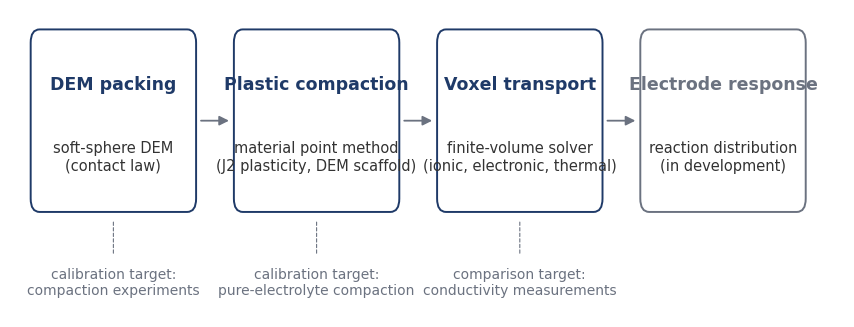
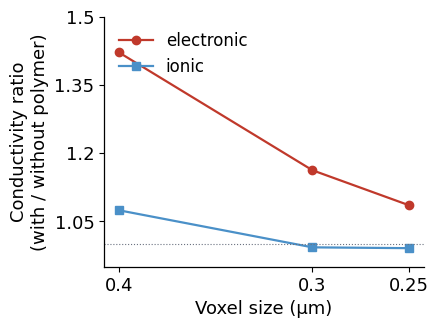
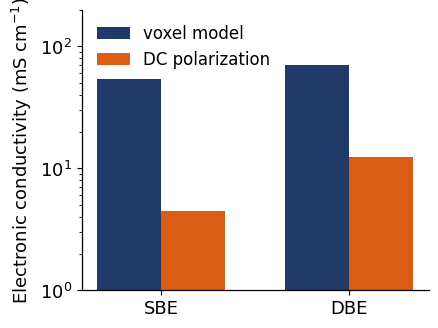
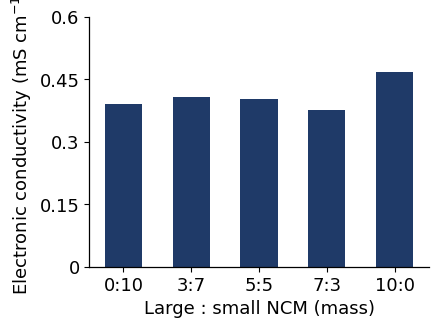

Write Python code to recreate these figures, in order.
"""연구세미나 덱 (2026-10 · v2 · Codex 10-13 판정 반영) — 새로 그리는 그림 넷.

값은 전부 리포 정본에서 가져온다 (아래 SRC 주석).  철회값 (claims.json quotation_ban) 은 쓰지 않는다.
  F1 pipeline       파이프라인 흐름도 (DEM → MPM → voxel transport → electrode response) · 수치 없음 · 보정 **표적** 표기 (완료 아님)
  F2 grid           복셀 전자 · 이온 전도도 비 vs 복셀 크기 — CL-24 공개값 (1.4215 · 1.1621 · 1.0849 / 1.0742 · 0.9926 · 0.9908)
  F3 sigma_e_exp    복셀 모델 σ_e ↔ DC 분극 실험 (SBE 54.0 ↔ 4.47 · DBE 70.6 ↔ 12.4 mS/cm) — sdcp_sigma_e_dcp_anchor_registration_20261012.md
  F4 ps45_sigma_e   ps45 다섯 조성 σ_e (Hertz H0 · 공통 4.1 mS/cm · PC 크기 인자 끔) — ps45_sigmae_factor_off_20261013/README.md
v2: 글씨 = 덱 최종 배치 크기 기준 12 pt (F2–F4 는 4.35 × 3.0 in · F1 은 8.46 × 3.15 in) · F4 조성 라벨 5 개 (locator 순서 결함 수정 · SEM-09).
실행: python3 make_seminar_figs.py <out_dir>   · selftest: --selftest
"""
import csv
import json
import sys
from pathlib import Path

import matplotlib
matplotlib.use("Agg")
import matplotlib.pyplot as plt  # noqa: E402
from matplotlib.patches import FancyBboxPatch, FancyArrowPatch  # noqa: E402
from matplotlib.ticker import FuncFormatter, MaxNLocator  # noqa: E402

# F2–F4: 11 × 8.2 cm 를 덱에서 4.35 × 3.0 in (11.0 × 7.6 cm · 배율 ≈ 0.93) 로 놓는다 → 원 13 pt ≈ 최종 12 pt
plt.rcParams.update({"font.family": "DejaVu Sans", "font.size": 13, "axes.labelsize": 13, "xtick.labelsize": 13, "ytick.labelsize": 13,
                     "legend.fontsize": 12, "axes.linewidth": 0.9, "svg.fonttype": "none", "mathtext.fontset": "dejavusans"})
RED, NAVY, GRAY, SKY, ORANGE = "#C0392B", "#1F3A68", "#6B7280", "#4A90C8", "#D95D12"

# ── 정본 값 (SRC) ────────────────────────────────────────────────────────────
GRID = dict(vox_um=[0.4, 0.3, 0.25],                      # SRC CLAUDE.md SR-01 (CL-24 · live · 공개값)
            sigma_e_ratio=[1.4215, 1.1621, 1.0849],
            sigma_ion_ratio=[1.0742, 0.9926, 0.9908])
SIGMA_E_EXP = dict(labels=["SBE", "DBE"],                 # SRC docs/reviews/sdcp_sigma_e_dcp_anchor_registration_20261012.md §0 · §1
                   model=[54.0, 70.6], exp=[4.47, 12.4])
PS45 = dict(ps=["0:10", "3:7", "5:5", "7:3", "10:0"],     # SRC docs/data/ps45_sigmae_factor_off_20261013/README.md (주 값 · 소수 3 자리)
            sigma_e=[0.391, 0.406, 0.402, 0.375, 0.467])


def _fmt(ax, nx=None, ny=4):
    """nx=None → x 축 locator 를 건드리지 않는다 (범주 축 · SEM-09: 옛 판은 set_xticklabels 뒤 MaxNLocator 가 라벨을 덮었다)."""
    if nx:
        ax.xaxis.set_major_locator(MaxNLocator(nx))
    ax.yaxis.set_major_locator(MaxNLocator(ny))
    ax.yaxis.set_major_formatter(FuncFormatter(lambda v, _: f"{v:g}".replace("-", "−")))
    ax.spines["top"].set_visible(False)
    ax.spines["right"].set_visible(False)


def fig_pipeline(out):
    # 8.46 × 3.15 in 배치 (21.5 × 8.0 cm) → 거의 1:1
    fig, ax = plt.subplots(figsize=(21.5 / 2.54, 8.0 / 2.54))
    boxes = [("DEM packing", "soft-sphere DEM\n(contact law)", NAVY),
             ("Plastic compaction", "material point method\n(J2 plasticity, DEM scaffold)", NAVY),
             ("Voxel transport", "finite-volume solver\n(ionic, electronic, thermal)", NAVY),
             ("Electrode response", "reaction distribution\n(in development)", GRAY)]
    n = len(boxes); w, h, gap = 4.6, 3.4, 1.1; x0 = 0.6
    for i, (head, sub, col) in enumerate(boxes):
        x = x0 + i * (w + gap)
        ax.add_patch(FancyBboxPatch((x, 1.9), w, h, boxstyle="round,pad=0.02,rounding_size=0.25", fc="white", ec=col, lw=1.4))
        ax.text(x + w / 2, 1.9 + h * 0.70, head, ha="center", va="center", fontsize=12.5, color=col, fontweight="bold")
        ax.text(x + w / 2, 1.9 + h * 0.30, sub, ha="center", va="center", fontsize=10.5, color="#333333")
        if i < n - 1:
            ax.add_patch(FancyArrowPatch((x + w + 0.08, 1.9 + h / 2), (x + w + gap - 0.08, 1.9 + h / 2),
                                         arrowstyle="-|>", mutation_scale=14, lw=1.3, color=GRAY))
    # 보정 표적 (완료 표지가 아니다 — SEM-01)
    for i, txt in enumerate(["calibration target:\ncompaction experiments", "calibration target:\npure-electrolyte compaction", "comparison target:\nconductivity measurements"]):
        x = x0 + i * (w + gap)
        ax.annotate("", xy=(x + w / 2, 1.75), xytext=(x + w / 2, 1.05), arrowprops=dict(arrowstyle="-", lw=0.8, color=GRAY, ls=(0, (3, 2))))
        ax.text(x + w / 2, 0.55, txt, ha="center", va="center", fontsize=10, color=GRAY)
    ax.set_xlim(0, x0 + n * (w + gap)); ax.set_ylim(-0.1, 5.7); ax.axis("off")
    fig.tight_layout(pad=0.2)
    for ext in ("png", "svg"):
        fig.savefig(f"{out}/F1_pipeline.{ext}", dpi=300, transparent=True)
    plt.close(fig)


def fig_grid(out):
    fig, ax = plt.subplots(figsize=(11 / 2.54, 8.2 / 2.54))
    v = GRID["vox_um"]
    ax.plot(v, GRID["sigma_e_ratio"], "-o", color=RED, lw=1.6, ms=6, label="electronic")
    ax.plot(v, GRID["sigma_ion_ratio"], "-s", color=SKY, lw=1.6, ms=6, label="ionic")
    ax.axhline(1.0, color=GRAY, lw=0.8, ls=":")
    ax.invert_xaxis()
    ax.set_xlabel("Voxel size (µm)")
    ax.set_ylabel("Conductivity ratio\n(with / without polymer)")
    ax.set_ylim(0.95, 1.5)
    _fmt(ax, ny=5)
    ax.set_xticks(v); ax.set_xticklabels([f"{x:g}" for x in v])
    ax.legend(frameon=False, loc="upper left")
    fig.tight_layout(pad=0.4)
    for ext in ("png", "svg"):
        fig.savefig(f"{out}/F2_grid_dependence.{ext}", dpi=300, transparent=True)
    plt.close(fig)
    with open(f"{out}/F2_grid_dependence.csv", "w", newline="", encoding="utf-8") as f:
        w = csv.writer(f, lineterminator="\n"); w.writerow(["Voxel size (um)", "sigma_e ratio", "sigma_ion ratio"])
        for row in zip(v, GRID["sigma_e_ratio"], GRID["sigma_ion_ratio"]):
            w.writerow(row)


def fig_sigma_e_exp(out):
    fig, ax = plt.subplots(figsize=(11 / 2.54, 8.2 / 2.54))
    x = [0, 1]; wdt = 0.34
    ax.bar([i - wdt / 2 for i in x], SIGMA_E_EXP["model"], wdt, color=NAVY, label="voxel model")
    ax.bar([i + wdt / 2 for i in x], SIGMA_E_EXP["exp"], wdt, color=ORANGE, label="DC polarization")
    ax.set_xticks(x); ax.set_xticklabels(SIGMA_E_EXP["labels"])
    ax.set_ylabel("Electronic conductivity (mS cm$^{-1}$)")
    ax.set_yscale("log"); ax.set_ylim(1, 200)
    ax.spines["top"].set_visible(False); ax.spines["right"].set_visible(False)
    ax.legend(frameon=False, loc="upper left")
    fig.tight_layout(pad=0.4)
    for ext in ("png", "svg"):
        fig.savefig(f"{out}/F3_sigma_e_model_vs_exp.{ext}", dpi=300, transparent=True)
    plt.close(fig)
    with open(f"{out}/F3_sigma_e_model_vs_exp.csv", "w", newline="", encoding="utf-8") as f:
        w = csv.writer(f, lineterminator="\n"); w.writerow(["Electrode", "Voxel model (mS/cm)", "DC polarization (mS/cm)"])
        for row in zip(SIGMA_E_EXP["labels"], SIGMA_E_EXP["model"], SIGMA_E_EXP["exp"]):
            w.writerow(row)


def fig_ps45_sigma_e(out):
    fig, ax = plt.subplots(figsize=(11 / 2.54, 8.2 / 2.54))
    x = list(range(5))
    ax.bar(x, PS45["sigma_e"], 0.55, color=NAVY)
    _fmt(ax, ny=4)                                   # x locator 는 건드리지 않는다 → 범주 라벨 5 개 유지
    ax.set_xticks(x); ax.set_xticklabels(PS45["ps"])
    ax.set_xlabel("Large : small NCM (mass)")
    ax.set_ylabel("Electronic conductivity (mS cm$^{-1}$)")
    ax.set_ylim(0, 0.6)
    fig.tight_layout(pad=0.4)
    for ext in ("png", "svg"):
        fig.savefig(f"{out}/F4_ps45_sigma_e.{ext}", dpi=300, transparent=True)
    plt.close(fig)
    with open(f"{out}/F4_ps45_sigma_e.csv", "w", newline="", encoding="utf-8") as f:
        w = csv.writer(f, lineterminator="\n"); w.writerow(["PC:SC", "sigma_e (mS/cm) Hertz H0 · common 4.1 mS/cm · PC size factor off"])
        for row in zip(PS45["ps"], PS45["sigma_e"]):
            w.writerow(row)


def selftest():
    root = Path(__file__).resolve()
    repo = next((p for p in root.parents if (p / "CLAUDE.md").exists()), Path("/home/user/Yonghoon-DEM-DFT"))
    t = (repo / "docs/data/ps45_sigmae_factor_off_20261013/README.md").read_text(encoding="utf-8")
    for s in ("0.390802", "0.405815", "0.402466", "0.374697", "0.467175"):
        assert s in t, s
    for a, b in zip(PS45["sigma_e"], (0.390802, 0.405815, 0.402466, 0.374697, 0.467175)):
        assert abs(a - round(b, 3)) < 1e-9
    c = (repo / "CLAUDE.md").read_text(encoding="utf-8")
    assert "1.4215 → 1.1621 → 1.0849" in c and "1.0742 → 0.9926 → 0.9908" in c
    r = (repo / "docs/reviews/sdcp_sigma_e_dcp_anchor_registration_20261012.md").read_text(encoding="utf-8")
    assert "54.0" in r and "70.6" in r and "4.47" in r and "12.4" in r
    ban = json.loads((repo / "docs/reviews/claims.json").read_text(encoding="utf-8")).get("quotation_ban", [])
    pats = [q.get("pattern") if isinstance(q, dict) else q for q in ban]
    src = root.read_text(encoding="utf-8")
    hits = [p for p in pats if p and p in src]
    assert not hits, hits
    # F4 라벨 5 개 (SEM-09) — 실제로 그려서 확인
    import tempfile
    with tempfile.TemporaryDirectory() as d:
        fig_ps45_sigma_e(d)
        svg = Path(d, "F4_ps45_sigma_e.svg").read_text(encoding="utf-8")
        labels = [k for k in PS45["ps"] if k in svg]
        assert len(labels) == 5, labels
    print("selftest ok — values match canonical sources · no banned strings · F4 labels 5/5")


if __name__ == "__main__":
    if sys.argv[1:] == ["--selftest"]:
        selftest()
    else:
        out = sys.argv[1] if len(sys.argv) > 1 else "."
        Path(out).mkdir(parents=True, exist_ok=True)
        fig_pipeline(out); fig_grid(out); fig_sigma_e_exp(out); fig_ps45_sigma_e(out)
        print("written", out)
